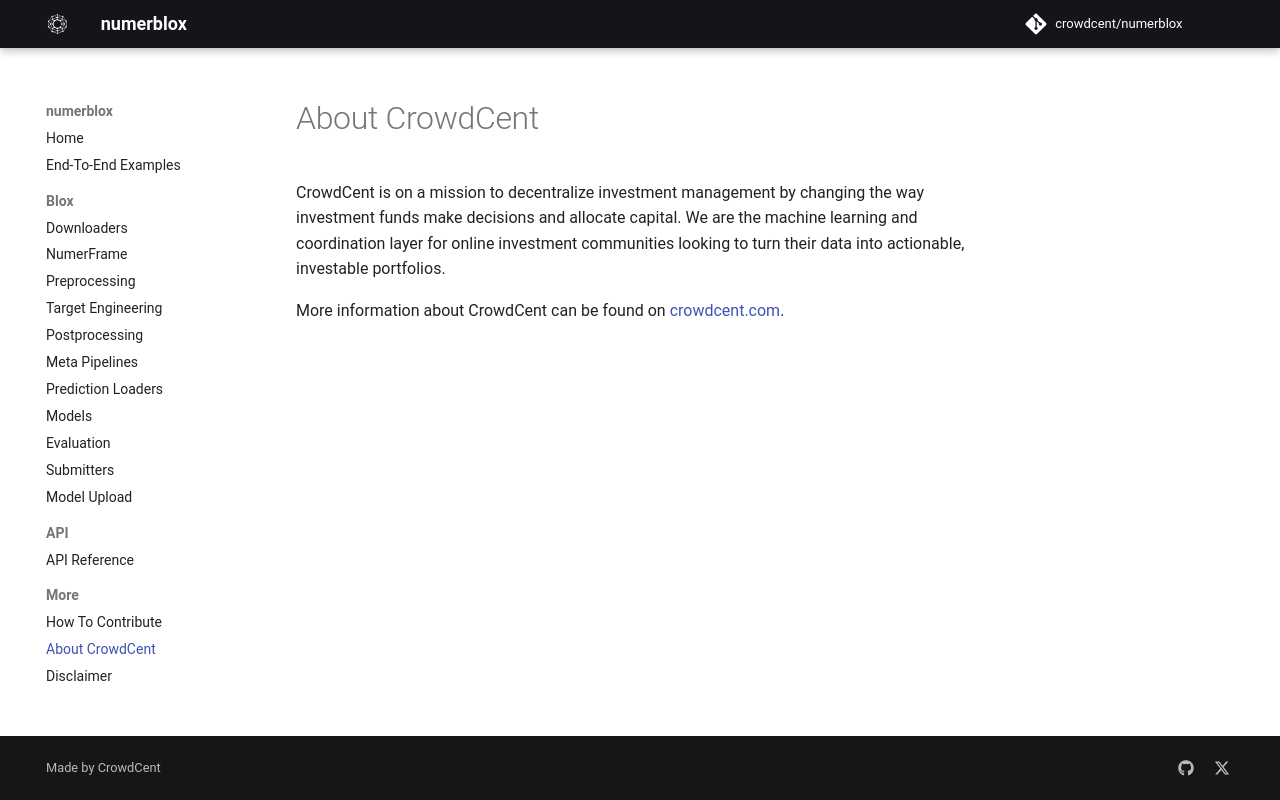

repository: crowdcent/numerblox · page: crowdcent/index.html · generator: mkdocs

# About CrowdCent

CrowdCent is on a mission to decentralize investment management by changing the way investment funds make decisions and allocate capital. We are the machine learning and coordination layer for online investment communities looking to turn their data into actionable, investable portfolios.

More information about CrowdCent can be found on [crowdcent.com](https://crowdcent.com).
